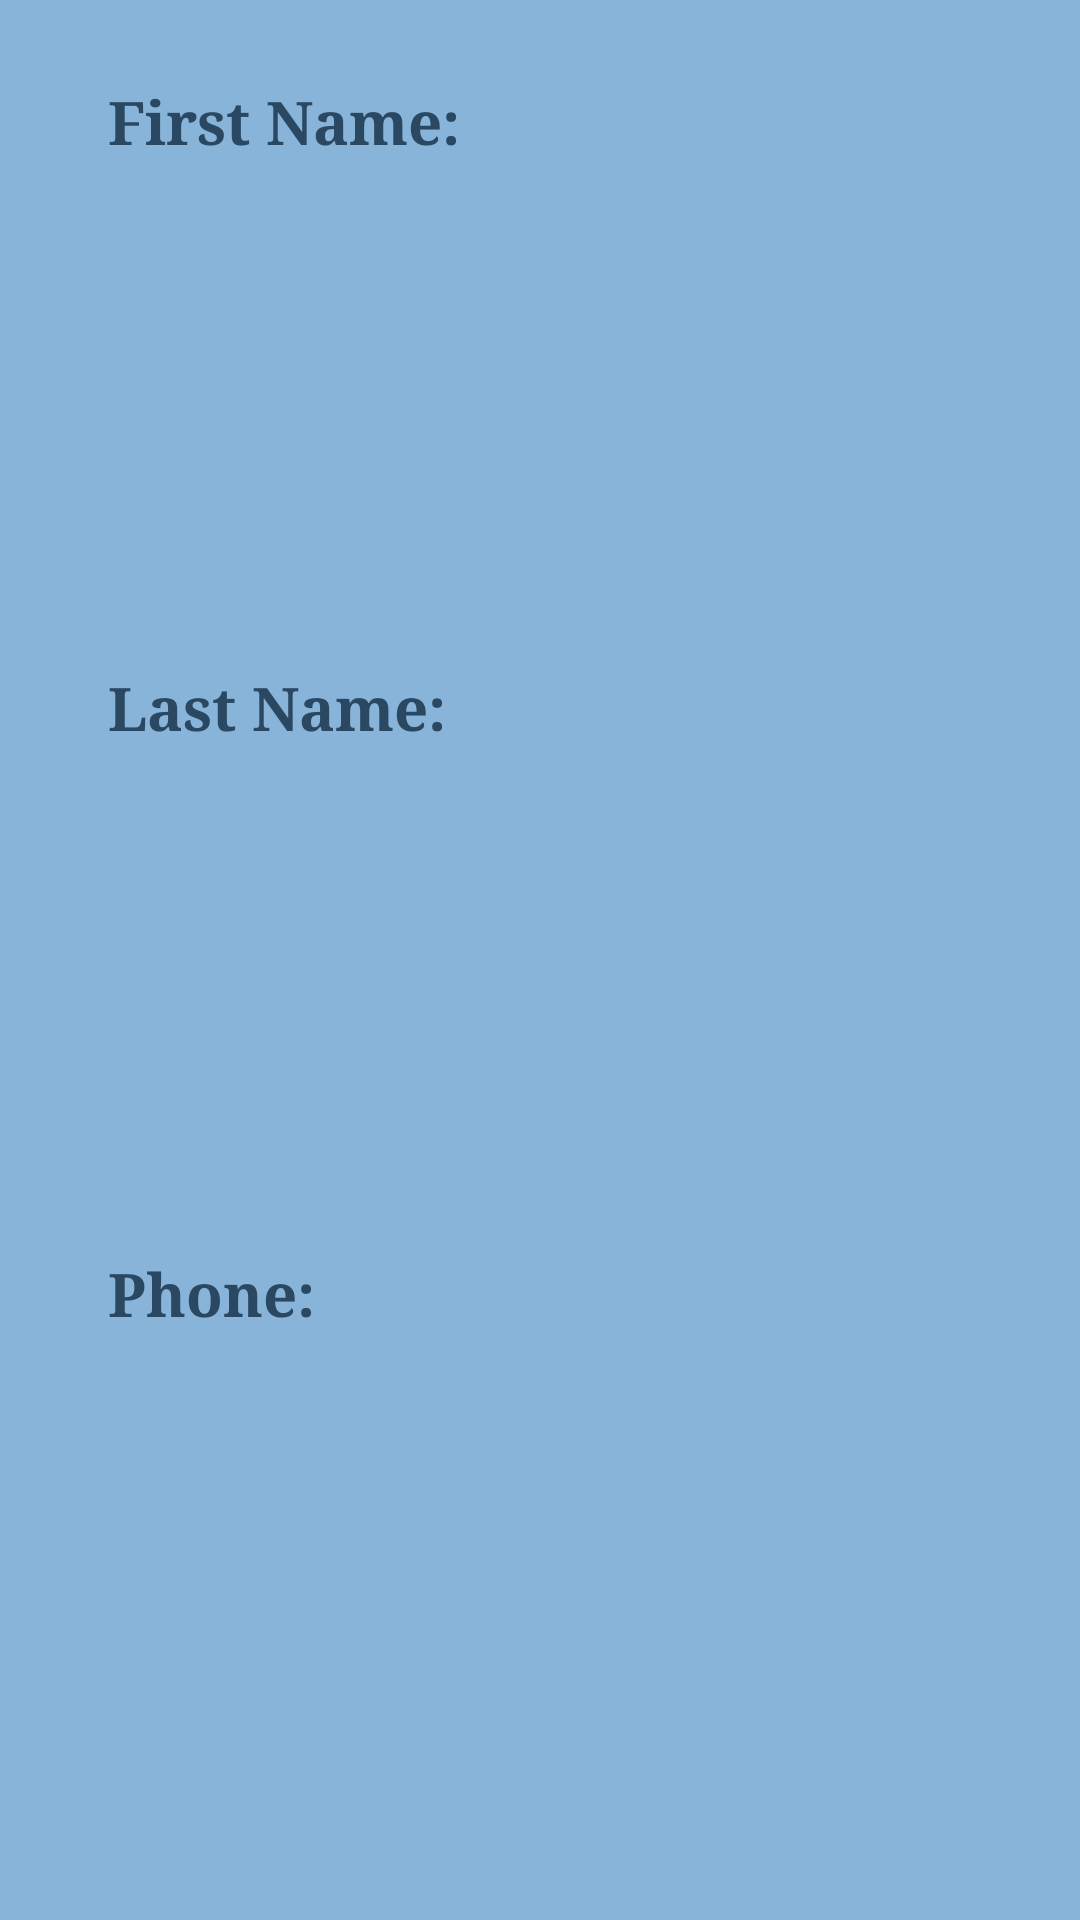

This screen was rendered from an Android layout file. Write that file and the resources it references.
<!-- AndroidManifest.xml: application theme Theme.StudyBuddy -->
<!-- res/layout/activity_one_user.xml -->
<?xml version="1.0" encoding="utf-8"?>
<androidx.constraintlayout.widget.ConstraintLayout xmlns:android="http://schemas.android.com/apk/res/android"
    xmlns:app="http://schemas.android.com/apk/res-auto"
    xmlns:tools="http://schemas.android.com/tools"
    android:id="@+id/main"
    android:layout_width="match_parent"
    android:layout_height="150dp"
    android:background="#87B4D8"
    android:padding="10dp"
    tools:context=".screens.login">

    <TextView
        android:id="@+id/tvFname"
        android:layout_width="0dp"
        android:layout_height="0dp"
        android:layout_marginTop="17dp"
        android:text="First Name:"
        android:textColor="#2A4861"
        android:fontFamily="serif"

        android:textSize="20sp"
        android:textStyle="bold"
        app:layout_constraintBottom_toTopOf="@+id/tvLname"
        app:layout_constraintEnd_toEndOf="@+id/tvLname"
        app:layout_constraintStart_toStartOf="@+id/tvLname"
        app:layout_constraintTop_toTopOf="parent" />

    <TextView
        android:id="@+id/tvLname"
        android:layout_width="219dp"
        android:layout_height="0dp"
        android:layout_marginStart="26dp"
        android:text="Last Name:"
        android:textColor="#2A4861"
        android:fontFamily="serif"

        android:textSize="20sp"
        android:textStyle="bold"
        app:layout_constraintBottom_toTopOf="@+id/tvPhone"
        app:layout_constraintStart_toStartOf="parent"
        app:layout_constraintTop_toBottomOf="@+id/tvFname" />

    <TextView
        android:id="@+id/tvPhone"
        android:layout_width="0dp"
        android:layout_height="0dp"
        android:layout_marginBottom="17dp"
        android:text="Phone:"
        android:textColor="#2A4861"
        android:fontFamily="serif"

        android:textSize="20sp"
        android:textStyle="bold"
        app:layout_constraintBottom_toBottomOf="parent"
        app:layout_constraintEnd_toEndOf="@+id/tvLname"
        app:layout_constraintStart_toStartOf="@+id/tvLname"
        app:layout_constraintTop_toBottomOf="@+id/tvLname" />
</androidx.constraintlayout.widget.ConstraintLayout>
<!-- resources referenced by this layout -->
<resources>
  <style name="Theme.StudyBuddy" parent="Base.Theme.StudyBuddy" />
  <style name="Base.Theme.StudyBuddy" parent="Theme.Material3.DayNight">
          
          
      </style>
</resources>
